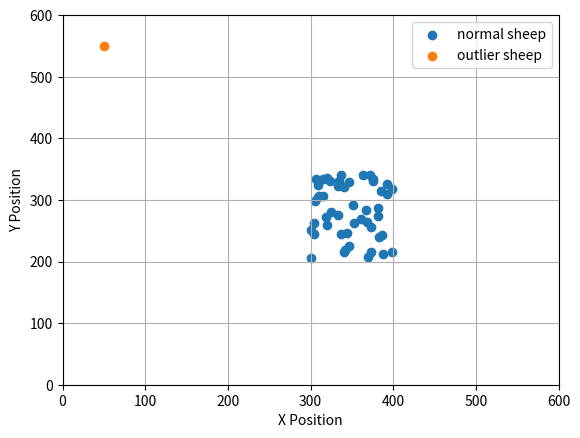

The matplotlib source for this figure:
import numpy as np
import matplotlib.pyplot as plt
"""
离群羊不在目标区域
"""
fig, ax = plt.subplots()
n = 50
X = list()
for i in range(n-1):
    np.random.seed(i)
    x = np.random.randint(300, 400)
    y = np.random.randint(200, 350)
    X.append([x, y])

# outlier sheep
Y = np.array([50, 550])

X = np.array(X)
plt.scatter(X[:, 0], X[:, 1], label="normal sheep")
plt.scatter(Y[0], Y[1], label="outlier sheep")
rangex = np.arange(0, 700, 100)

plt.xlabel("X Position")
plt.ylabel("Y Position")
plt.legend()
plt.xticks(rangex)
plt.yticks(rangex)
plt.grid()
plt.show()
# fig.savefig("E:\\我的坚果云\\latex\\doubleDistSum\\pics\\outlier_sheep_init.pdf", dpi=600, format='pdf')